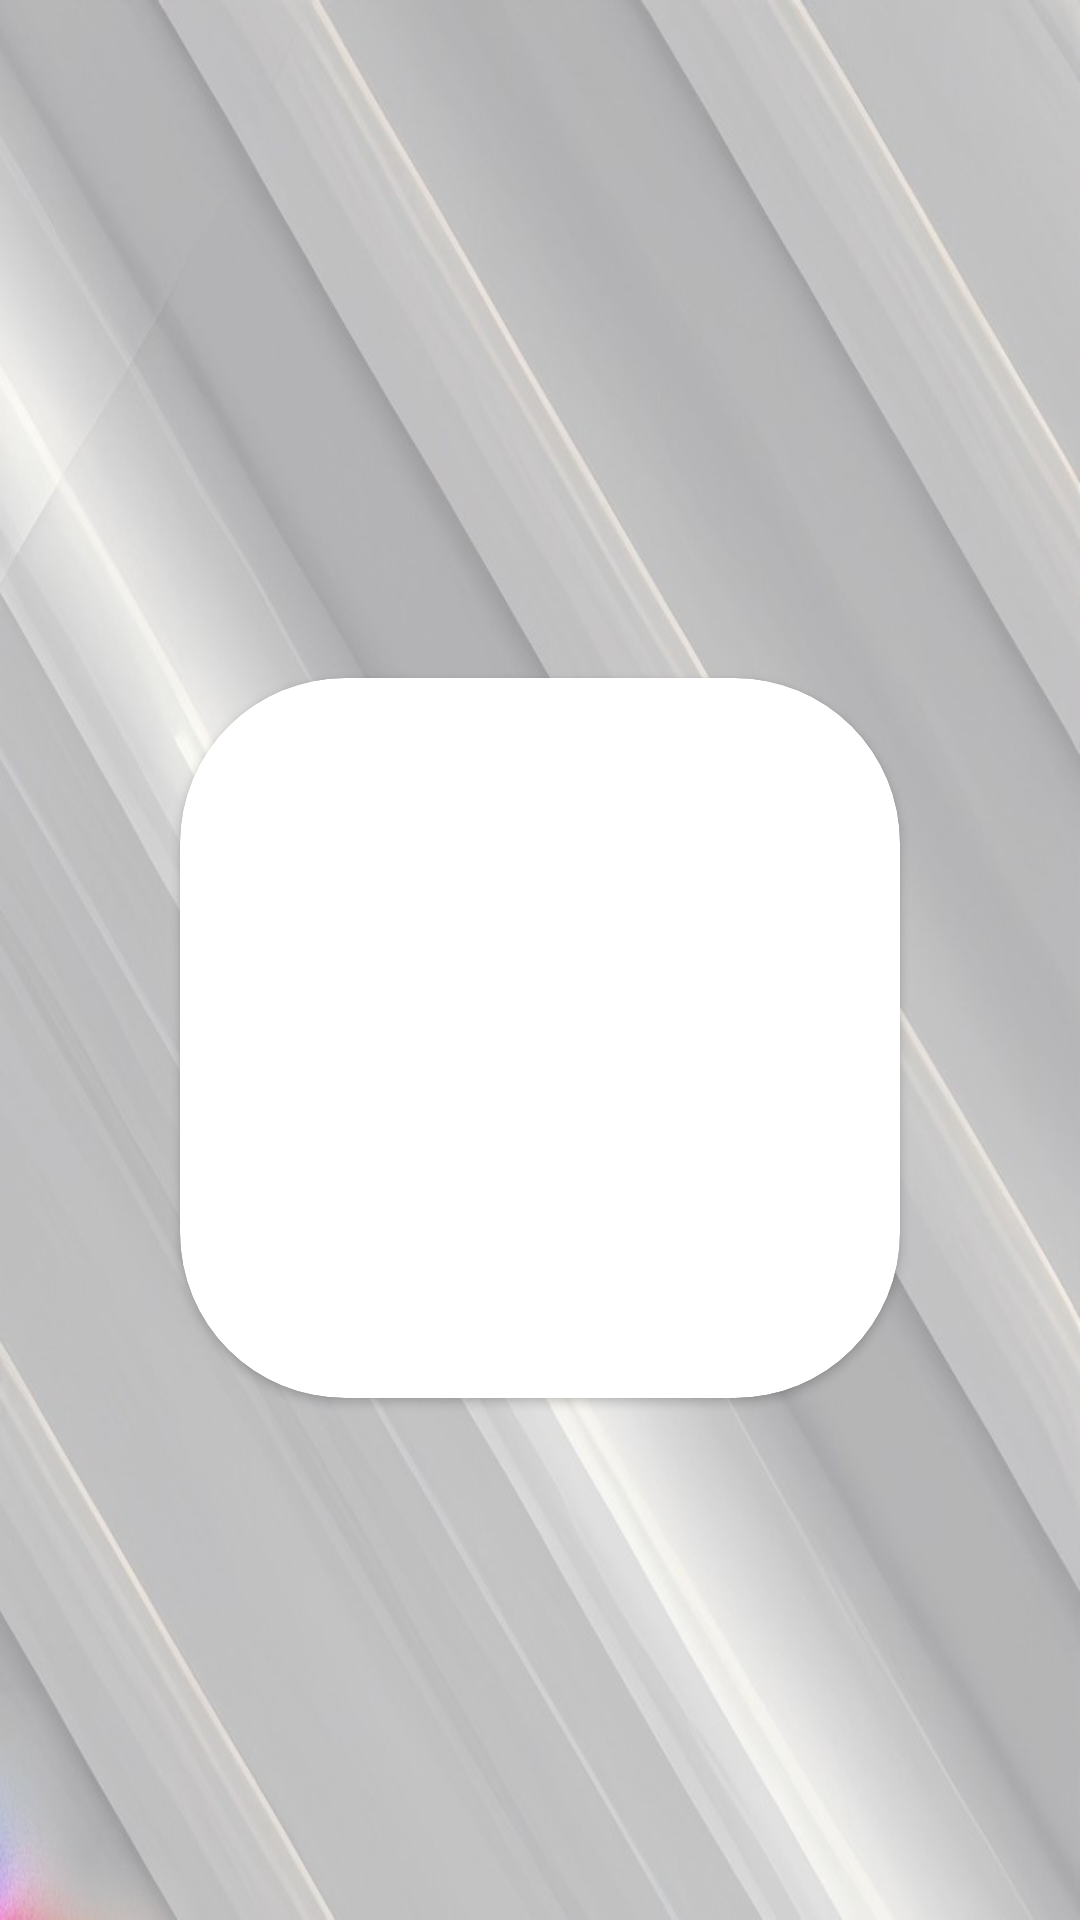

Produce the Android XML layout that renders to this screen, including the resource entries it uses.
<!-- AndroidManifest.xml: application theme Theme.Elixir -->
<!-- res/layout/activity_splash_screen.xml -->
<?xml version="1.0" encoding="utf-8"?>
<LinearLayout xmlns:android="http://schemas.android.com/apk/res/android"
xmlns:app="http://schemas.android.com/apk/res-auto"
xmlns:tools="http://schemas.android.com/tools"
android:layout_width="match_parent"
android:orientation="vertical"
android:layout_height="match_parent"
android:background="@drawable/background"
tools:context=".SplashScreen">

<androidx.cardview.widget.CardView
    android:layout_width="240dp"
    android:layout_gravity="center"
    app:cardCornerRadius="55dp"
    android:id="@+id/SplLogo"
    android:layout_marginTop="226dp"
    android:layout_height="240dp" >

    <ImageView
        android:id="@+id/imageView"
        android:layout_width="240dp"
        android:layout_height="240dp"
        app:srcCompat="@drawable/logo" />
</androidx.cardview.widget.CardView>

</LinearLayout>
<!-- resources referenced by this layout -->
<resources>
  <!-- drawable background: jpg bitmap (drawable, 65677 bytes) -->
  <style name="Theme.Elixir" parent="Base.Theme.Elixir" />
  <style name="Base.Theme.Elixir" parent="Theme.AppCompat.Light">
          
          
      </style>
</resources>
